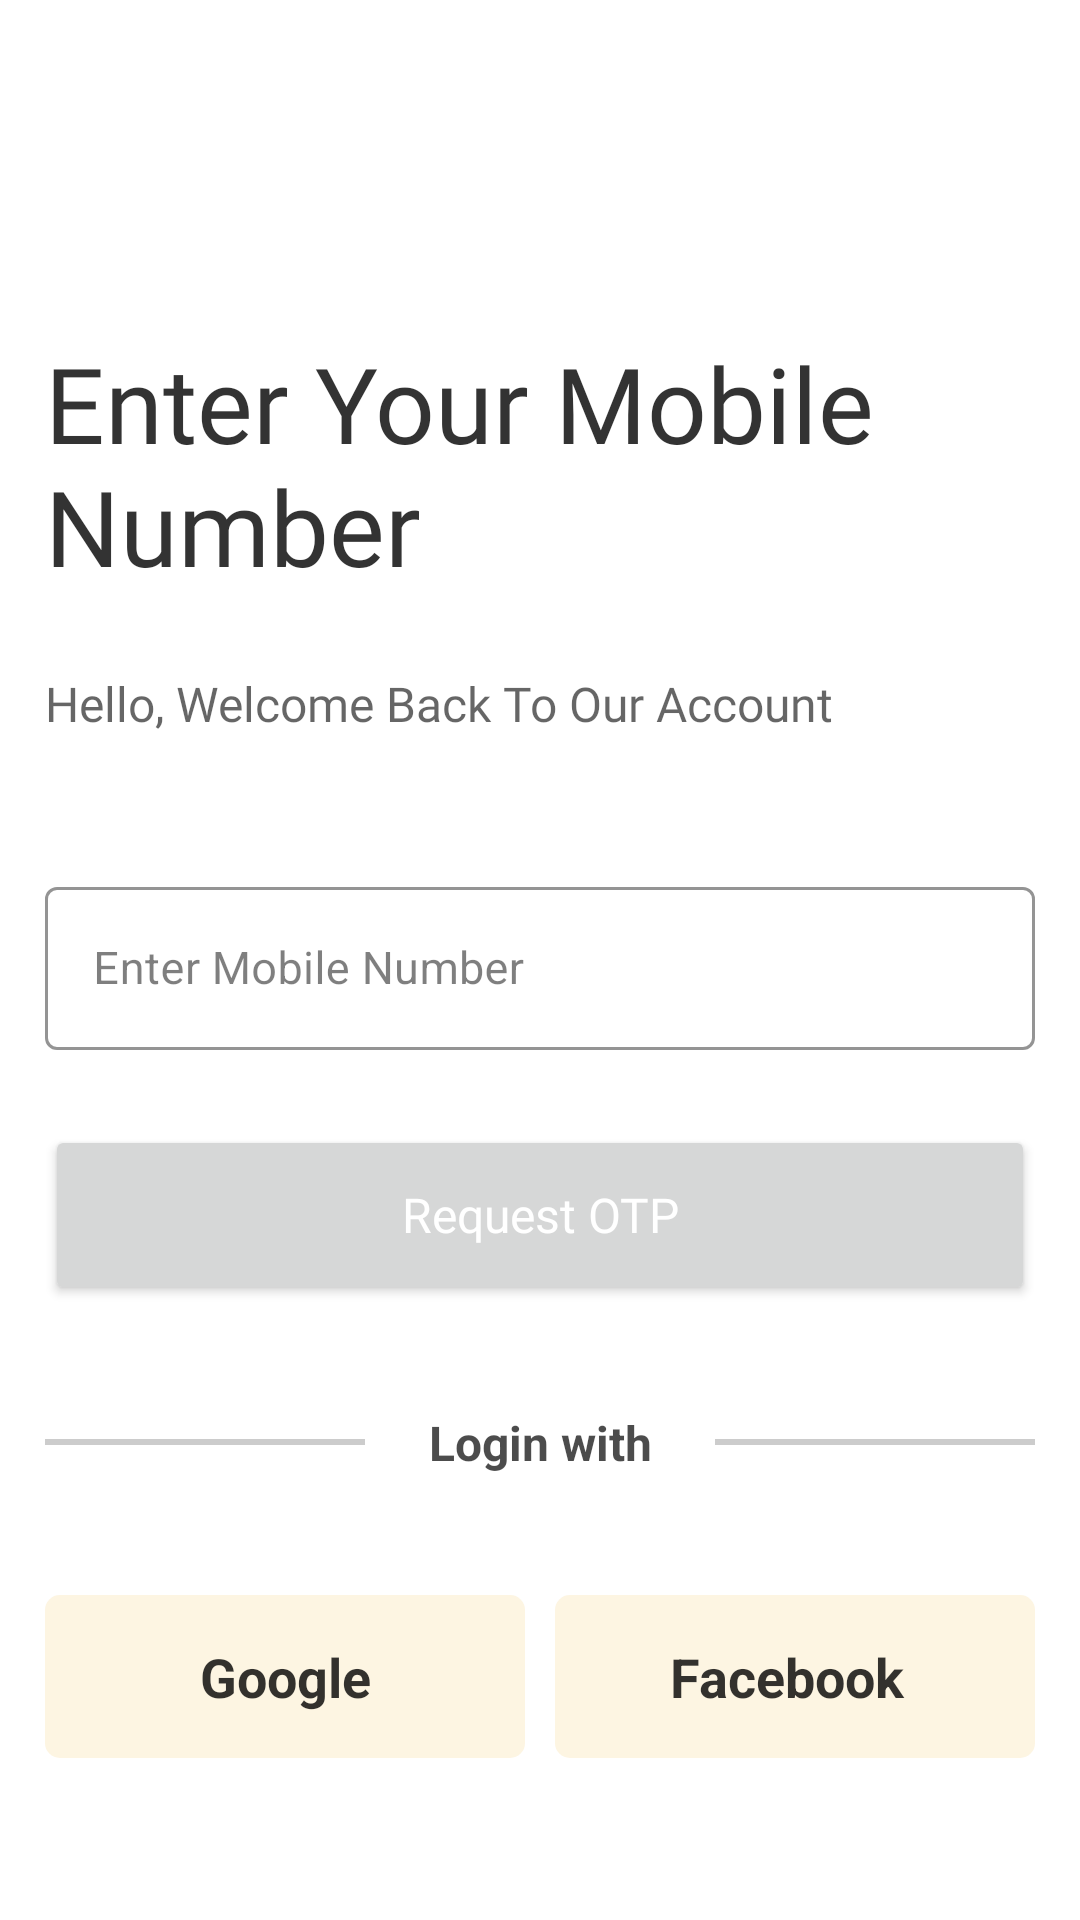

Here is an Android app screen rendered from its layout file. Give the layout XML and the strings, colors and styles it references.
<!-- AndroidManifest.xml: application theme Theme.PracticalTask -->
<!-- res/layout/activity_login.xml -->
<?xml version="1.0" encoding="utf-8"?>
<layout xmlns:tools="http://schemas.android.com/tools"
    xmlns:android="http://schemas.android.com/apk/res/android"
    xmlns:app="http://schemas.android.com/apk/res-auto">
<LinearLayout
    android:layout_width="match_parent"
    android:layout_height="match_parent"
    android:orientation="vertical"
    tools:context=".activity.LoginActivity">

    <androidx.appcompat.widget.Toolbar
        android:id="@+id/toolbar"
        android:layout_width="match_parent"
        android:layout_height="?attr/actionBarSize"
        android:background="@color/white"
        app:contentInsetLeft="0dp"
        app:contentInsetStart="0dp"
        app:contentInsetStartWithNavigation="0dp"
        >

        <ImageView
            android:id="@+id/toolbar_drawer"
            android:layout_width="50dp"
            android:layout_height="50dp"
            android:layout_gravity="start"
            android:contentDescription="@string/app_name"
            android:paddingTop="10dp"
            android:paddingRight="10dp"
            android:paddingBottom="10dp"
            android:src="@drawable/ic_arrow_left" />


    </androidx.appcompat.widget.Toolbar>

    <ScrollView
        android:layout_width="match_parent"
        android:layout_height="match_parent"
        android:overScrollMode="never">

        <LinearLayout
            android:layout_width="match_parent"
            android:layout_height="wrap_content"
            android:orientation="vertical"
            android:padding="@dimen/size_15">

            <TextView
                android:layout_width="match_parent"
                android:layout_height="wrap_content"
                android:layout_marginTop="@dimen/size_40"
                android:fontFamily="@font/poppins_bold"
                android:text="@string/enter_your_mobile_number"
                android:textSize="35sp"
                android:textColor="@color/overlay_dark_80"/>

            <TextView
                android:layout_width="wrap_content"
                android:layout_height="wrap_content"
                android:layout_marginTop="@dimen/margin_20"
                android:fontFamily="@font/poppins"
                android:paddingTop="@dimen/margin_5"
                android:paddingEnd="@dimen/margin_5"
                android:paddingBottom="@dimen/margin_5"
                android:text="@string/hello_welcome_back_to_our_account"
                android:textColor="@color/overlay_dark_60"
                android:textSize="16sp" />


            <com.google.android.material.textfield.TextInputLayout
                style="@style/Widget.MaterialComponents.TextInputLayout.OutlinedBox"
                android:layout_width="match_parent"
                android:layout_height="wrap_content"
                app:boxStrokeColor="@color/overlay_dark_80"
                app:boxStrokeWidthFocused="1dp"
                android:hint="@string/enter_mobile_number"
                app:endIconMode="clear_text"
                app:endIconTint="@color/overlay_dark_50"
                app:hintTextColor="@color/overlay_dark_80"
                android:textColorHint="@color/overlay_dark_50"
                app:startIconDrawable="@drawable/ic_phone"
                app:startIconTint="@color/purple_500"
                android:layout_marginTop="40dp"
                >

                <com.google.android.material.textfield.TextInputEditText
                    android:id="@+id/user_phone_text"
                    android:layout_width="match_parent"
                    android:layout_height="match_parent"
                    android:textColor="@color/overlay_dark_80"
                    android:inputType="number"
                    android:maxLength="10"
                    android:textSize="15sp"
                    />

            </com.google.android.material.textfield.TextInputLayout>

            <Button
                android:id="@+id/btn_send_otp"
                style="@style/tutorialBtn"
                android:layout_marginTop="25dp"
                android:text="@string/request_otp"
                android:textAllCaps="false"
                android:elevation="2dp"
                android:textColor="@color/white"
                />


            <LinearLayout
                    android:layout_width="match_parent"
                    android:layout_height="wrap_content"
                    android:layout_marginTop="@dimen/size_35"
                    android:orientation="horizontal">

                    <View
                        android:id="@+id/view2"
                        android:layout_width="0dp"
                        android:layout_height="2dp"
                        android:layout_weight="1"
                        android:layout_marginRight="5dp"
                        android:layout_gravity="center"
                        android:background="@color/overlay_dark_20" />

                <TextView
                    android:id="@+id/textView2"
                    android:layout_width="0dp"
                    android:layout_height="wrap_content"
                    android:layout_weight="1"
                    android:text="@string/login_with"
                    android:textStyle="bold"
                    android:textAlignment="center"
                    android:textColor="@color/overlay_dark_70"
                    android:textSize="16sp" />

                    <View
                        android:id="@+id/view3"
                        android:layout_width="0dp"
                        android:layout_height="2dp"
                        android:layout_weight="1"
                        android:layout_gravity="center"
                        android:layout_marginLeft="5dp"
                        android:background="@color/overlay_dark_20" />

                </LinearLayout>


            <LinearLayout
                android:layout_width="match_parent"
                android:layout_height="match_parent"
                android:orientation="horizontal"
                android:layout_marginTop="@dimen/size_40">


                <TextView
                    android:layout_width="match_parent"
                    android:layout_height="match_parent"
                    android:layout_weight="1"
                    android:text="@string/google"
                    android:textStyle="bold"
                    android:background="@drawable/btn_ripple_effect"
                    android:paddingStart="@dimen/size_35"
                    android:paddingEnd="@dimen/size_35"
                    android:drawableLeft="@drawable/google"
                    android:gravity="center"
                    android:padding="@dimen/margin_15"
                    android:layout_marginEnd="@dimen/size_5"
                    android:textSize="18sp"
                    android:textColor="@color/overlay_dark_80"/>

                <TextView
                    android:layout_width="match_parent"
                    android:layout_height="match_parent"
                    android:layout_weight="1"
                    android:text="@string/facebook"
                    android:padding="@dimen/margin_15"
                    android:layout_marginStart="@dimen/margin_5"
                    android:background="@drawable/btn_ripple_effect"
                    android:paddingStart="@dimen/size_20"
                    android:paddingEnd="@dimen/size_25"
                    android:drawableLeft="@drawable/facebook"
                    android:gravity="center"
                    android:textSize="18sp"
                    android:textStyle="bold"
                    android:textColor="@color/overlay_dark_80"/>


            </LinearLayout>



        </LinearLayout>

    </ScrollView>


</LinearLayout>

</layout>
<!-- resources referenced by this layout -->
<resources>
  <color name="overlay_dark_20">#33000000</color>
  <color name="overlay_dark_50">#80000000</color>
  <color name="overlay_dark_60">#99000000</color>
  <color name="overlay_dark_70">#B3000000</color>
  <color name="overlay_dark_80">#CC000000</color>
  <color name="purple_500">#31358b</color>
  <color name="white">#FFFFFFFF</color>
  <dimen name="margin_15">15dp</dimen>
  <dimen name="margin_20">20dp</dimen>
  <dimen name="margin_5">5dp</dimen>
  <dimen name="size_15">15dp</dimen>
  <dimen name="size_20">20dp</dimen>
  <dimen name="size_25">25dp</dimen>
  <dimen name="size_35">35dp</dimen>
  <dimen name="size_40">40dp</dimen>
  <dimen name="size_5">5dp</dimen>
  <!-- drawable btn_ripple_effect (drawable-v24) -->
  <?xml version="1.0" encoding="utf-8"?>
  <ripple xmlns:android="http://schemas.android.com/apk/res/android"
      android:color="#8096989A">
  
  
      <item>
  
  
          <shape>
  
              <gradient android:startColor="#fdf5e2"
                  android:endColor="#fdf5e2"
                  android:angle="0"
                  android:type="linear"/>
  
              <corners android:radius="5dp"/>
              <padding android:left="15dp"
                  android:right="15dp"
                  android:top="15dp"
                  android:bottom="15dp"/>
  
  
  
          </shape>
  
  
      </item>
  
  
  
  </ripple>
  <string name="app_name">Practical Task</string>
  <string name="enter_mobile_number">Enter Mobile Number</string>
  <string name="enter_your_mobile_number">Enter Your Mobile Number</string>
  <string name="facebook">Facebook</string>
  <string name="google">Google</string>
  <string name="hello_welcome_back_to_our_account">Hello, Welcome Back To Our Account</string>
  <string name="login_with">Login with</string>
  <string name="request_otp">Request OTP</string>
  <style name="tutorialBtn">
          <item name="android:layout_width">match_parent</item>
          <item name="android:layout_height">@dimen/tutorial_btn_height</item>
          <item name="android:fontFamily">"@font/poppins"</item>
          <item name="android:gravity">center</item>
          <item name="android:textSize">@dimen/action_item_text_size</item>
          <item name="android:textAllCaps">false</item>
          <item name="android:textColor">@color/white</item>
      </style>
  <style name="Theme.PracticalTask" parent="Theme.MaterialComponents.Light.NoActionBar">
          
  
          <item name="colorPrimary">@color/purple_500</item>
          <item name="colorPrimaryDark">@color/purple_700</item>
          <item name="colorAccent">@color/black</item>
          <item name="colorControlNormal">@color/black</item>
          <item name="android:windowNoTitle">true</item>
          
          <item name="colorSecondary">@color/teal_200</item>
          <item name="colorSecondaryVariant">@color/teal_700</item>
          <item name="colorOnSecondary">@color/black</item>
          
          <item name="android:statusBarColor" tools:targetApi="l">@color/white</item>
          <item name="android:windowLightStatusBar">true</item>
          
      </style>
  <dimen name="tutorial_btn_height">60dp</dimen>
  <dimen name="action_item_text_size">16sp</dimen>
  <color name="purple_700">#FF3700B3</color>
  <color name="black">#FF000000</color>
  <color name="teal_200">#FF03DAC5</color>
  <color name="teal_700">#FF018786</color>
</resources>
